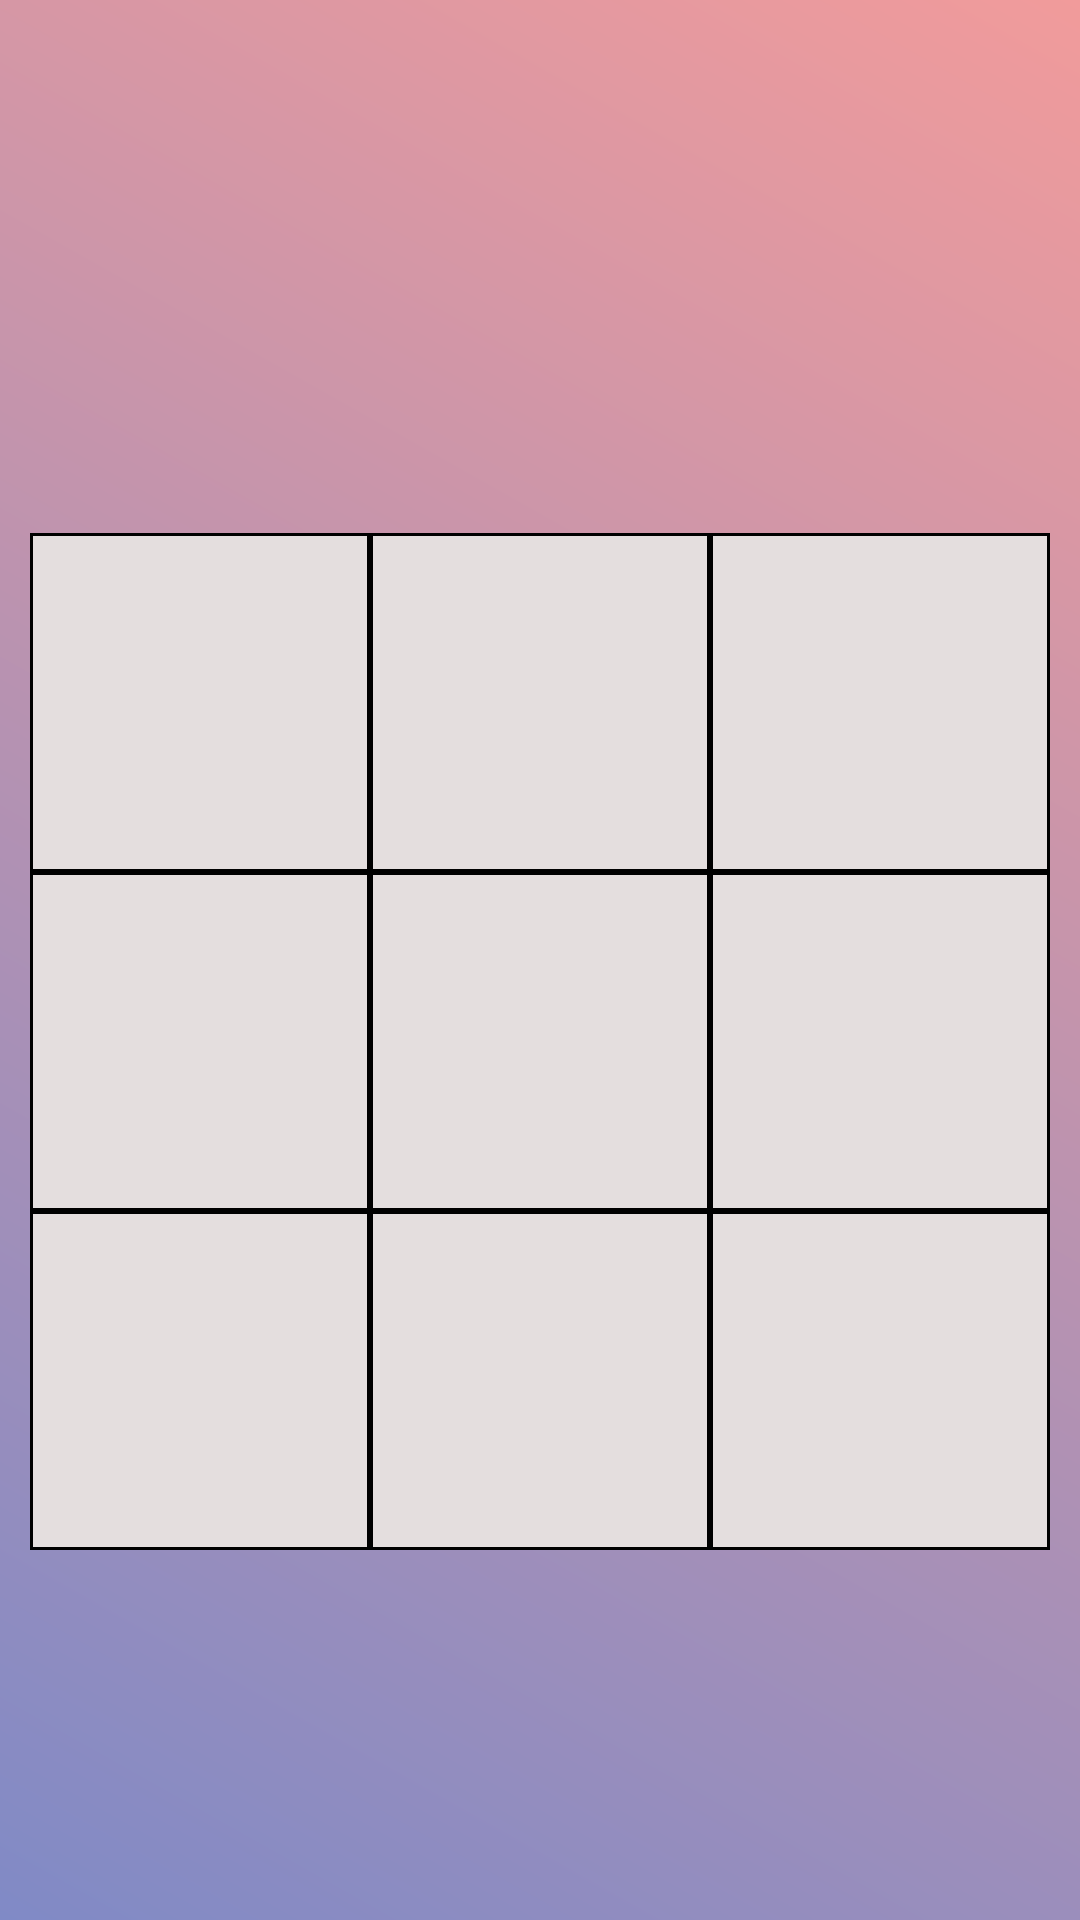

This screen was rendered from an Android layout file. Write that file and the resources it references.
<!-- AndroidManifest.xml: application theme Theme.TicTacToe -->
<!-- res/layout/activity_game.xml -->
<?xml version="1.0" encoding="utf-8"?>
<LinearLayout xmlns:android="http://schemas.android.com/apk/res/android"
    xmlns:tools="http://schemas.android.com/tools"
    android:layout_width="match_parent"
    android:layout_height="match_parent"
    android:padding="10dp"
    android:weightSum="5"
    android:background="@drawable/background"
    android:orientation="vertical"
    tools:context=".GameActivity">

    <TextView
        android:layout_width="wrap_content"
        android:layout_height="0dp"
        android:layout_weight="0.5"
        android:id="@+id/titleTextViewId"
        android:textStyle="bold"
        android:textSize="20sp"
        android:gravity="center"
        android:layout_gravity="center_horizontal"
        android:layout_marginBottom="40dp"
        android:layout_marginTop="5dp"
        android:textColor="#671212"
        android:textAppearance="?android:attr/textAppearanceLarge"
        />

    <TextView
        android:layout_width="wrap_content"
        android:layout_height="0dp"
        android:layout_weight="0.5"
        android:id="@+id/turnTextViewId"
        android:textStyle="italic"
        android:textSize="17sp"
        android:gravity="center"
        android:layout_gravity="center"
        android:layout_marginBottom="10dp"
        />

    <GridLayout
        android:layout_width="match_parent"
        android:layout_height="0dp"
        android:layout_weight="3"
        android:columnCount="3"
        android:rowCount="3"
        android:background="@drawable/box_border"
        android:layout_gravity="center"
        >

        <TextView
            style="@style/boxStyle"
            android:id="@+id/ticTacTextViewId1"
            />

       <TextView
           style="@style/boxStyle"
           android:id="@+id/ticTacTextViewId2"
            />


       <TextView
           style="@style/boxStyle"
           android:id="@+id/ticTacTextViewId3"
            />


       <TextView
           style="@style/boxStyle"
           android:id="@+id/ticTacTextViewId4"
            />


       <TextView
            style="@style/boxStyle"
            android:id="@+id/ticTacTextViewId5"
            />


       <TextView
            style="@style/boxStyle"
            android:id="@+id/ticTacTextViewId6"
            />


       <TextView
            style="@style/boxStyle"
            android:id="@+id/ticTacTextViewId7"
            />


       <TextView
            style="@style/boxStyle"
            android:id="@+id/ticTacTextViewId8"
            />


       <TextView
            style="@style/boxStyle"
            android:id="@+id/ticTacTextViewId9"
            />


    </GridLayout>

    <Button
        android:layout_width="wrap_content"
        android:layout_height="wrap_content"
        android:layout_gravity="center_horizontal"
        android:layout_marginTop="10dp"
        android:id="@+id/restartButtonId"
        android:text="@string/restart_game"
        android:textSize="18sp"
        android:textStyle="bold"
        android:visibility="gone"
        />

</LinearLayout>
<!-- resources referenced by this layout -->
<resources>
  <!-- drawable background (drawable) -->
  <shape xmlns:android="http://schemas.android.com/apk/res/android">
  
      <gradient
          android:startColor="#808AC6"
          android:endColor="#F19B9B"
          android:type="linear"
          android:angle="45"
          />
  
  </shape>
  <!-- drawable box_border (drawable) -->
  <?xml version="1.0" encoding="utf-8"?>
  <shape xmlns:android="http://schemas.android.com/apk/res/android">
      <stroke android:color="@color/black" android:width="8dp"/>
  
      <gradient
          android:startColor="@color/black"
          android:endColor="@color/black"
          />
  
  </shape>
  <string name="restart_game">Restart Game</string>
  <style name="boxStyle">
          <item name="android:textStyle">bold</item>
          <item name="android:textSize">30sp</item>
          <item name="android:layout_margin"> 1dp </item>
          <item name="android:layout_gravity"> fill </item>
          <item name="android:layout_rowWeight">1</item>
          <item name="android:layout_columnWeight">1</item>
          <item name="android:background">#E4DEDE</item>
          <item name="android:gravity">center</item>
      </style>
  <style name="Theme.TicTacToe" parent="Theme.MaterialComponents.DayNight.NoActionBar">
          
          <item name="colorPrimary">@color/purple_500</item>
          <item name="colorPrimaryVariant">@color/purple_700</item>
          <item name="colorOnPrimary">@color/white</item>
          
          <item name="colorSecondary">@color/teal_200</item>
          <item name="colorSecondaryVariant">@color/teal_700</item>
          <item name="colorOnSecondary">@color/black</item>
          
          <item name="android:statusBarColor" tools:targetApi="l">?attr/colorPrimaryVariant</item>
          
      </style>
  <color name="black">#FF000000</color>
  <color name="purple_500">#FF6200EE</color>
  <color name="purple_700">#FF3700B3</color>
  <color name="white">#FFFFFFFF</color>
  <color name="teal_200">#FF03DAC5</color>
  <color name="teal_700">#FF018786</color>
</resources>
